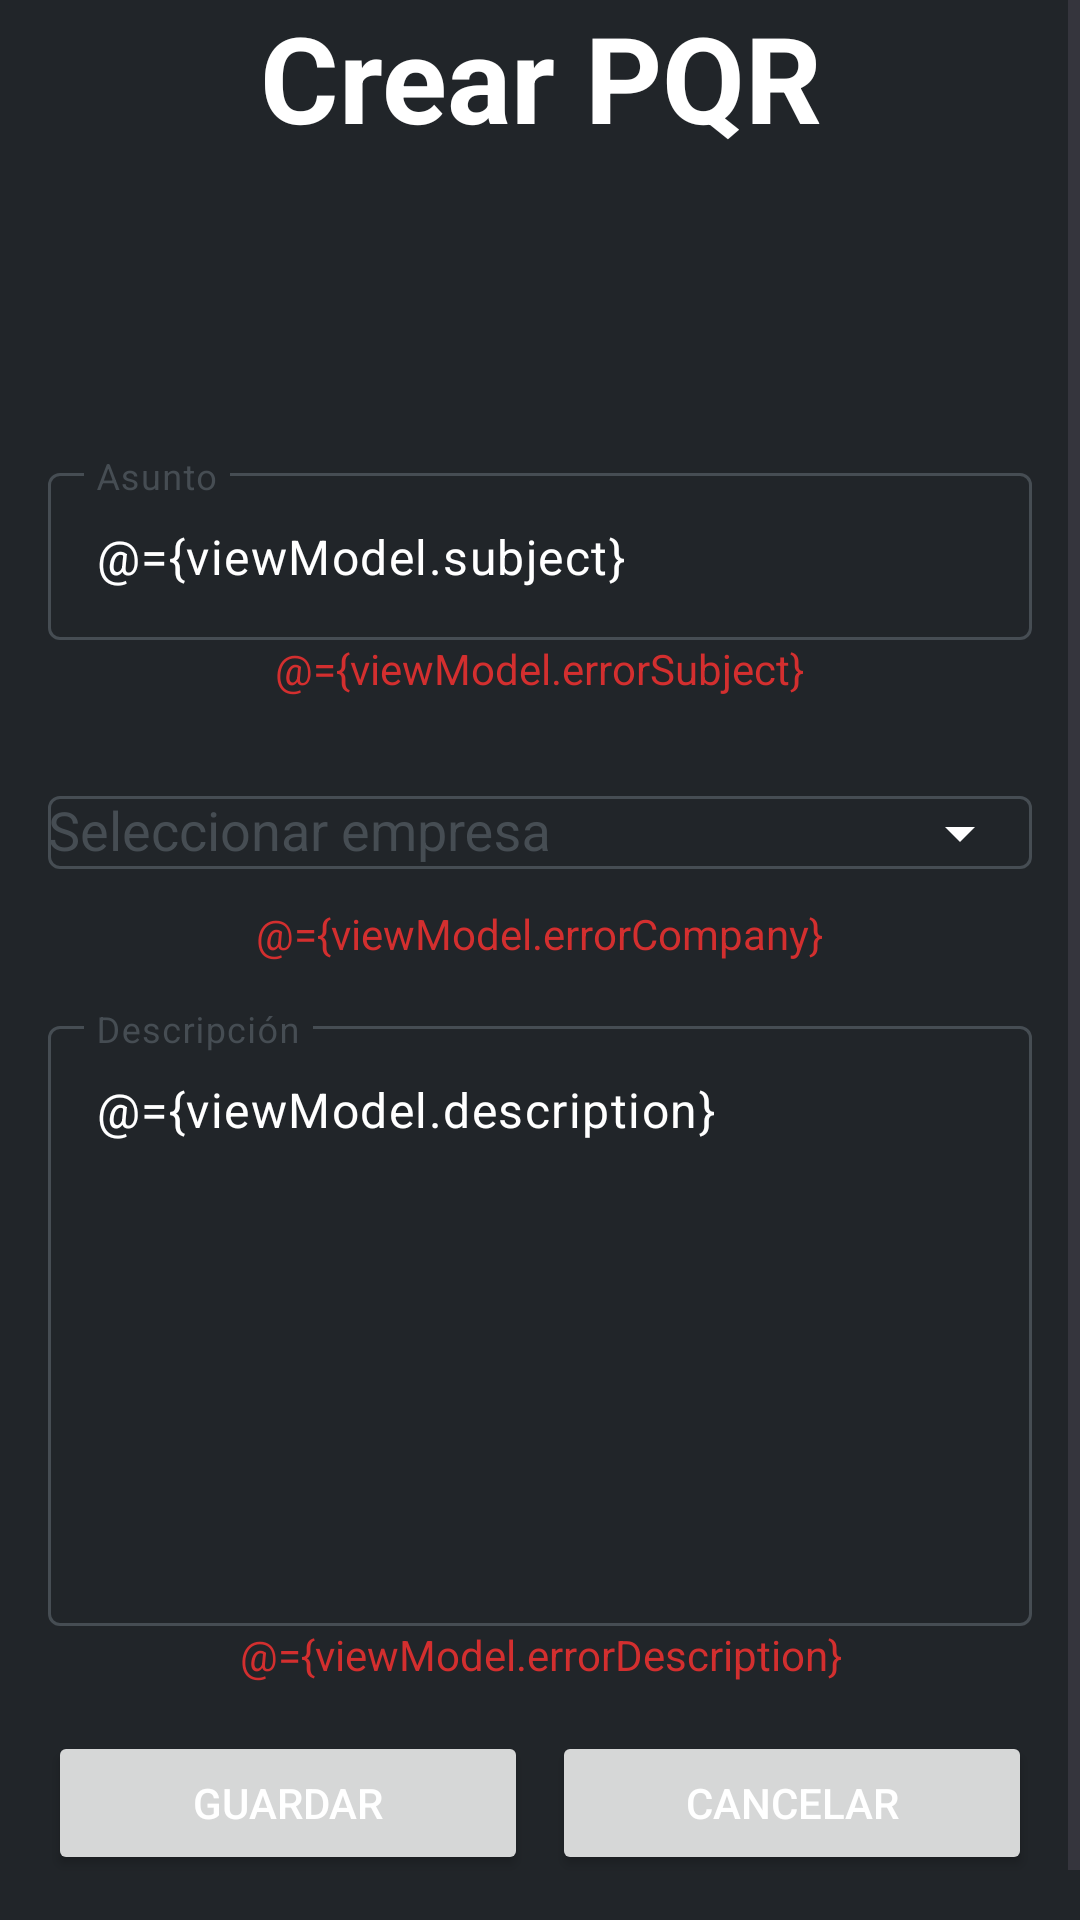

This screen was rendered from an Android layout file. Write that file and the resources it references.
<!-- AndroidManifest.xml: application theme Theme.Test -->
<!-- res/layout/activity_create_incident.xml -->
<?xml version="1.0" encoding="utf-8"?>
<layout xmlns:android="http://schemas.android.com/apk/res/android"
    xmlns:app="http://schemas.android.com/apk/res-auto"
    xmlns:tools="http://schemas.android.com/tools"
    android:screenOrientation="landscape"
    tools:context=".ui.CreateIncidentActivity">

    <data>
        <variable
            name="viewModel"
            type="com.example.test.viewmodel.CreateIncidentViewModel" />
    </data>

    <ScrollView
        android:layout_width="fill_parent"
        android:layout_height="fill_parent"
        android:background="#212529">

        <LinearLayout
            android:layout_width="match_parent"
            android:layout_height="wrap_content"
            android:layout_gravity="center_vertical"
            android:gravity="center"
            android:orientation="vertical"
            android:padding="16dp"
            android:paddingStart="16dp"
            android:paddingLeft="16dp"
            android:paddingTop="16dp"
            android:paddingEnd="16dp"
            android:paddingRight="16dp"
            android:paddingBottom="16dp"
            app:layout_constraintBottom_toBottomOf="parent"
            app:layout_constraintEnd_toEndOf="parent"
            app:layout_constraintStart_toStartOf="parent"
            app:layout_constraintTop_toTopOf="parent">

            <TextView
                android:layout_width="match_parent"
                android:layout_height="wrap_content"
                android:layout_marginBottom="100dp"
                android:gravity="center"
                android:text="@string/crear_incidente"
                android:textColor="@color/texto_titulo"
                android:textSize="40dp"
                android:textStyle="bold" />

            <com.google.android.material.textfield.TextInputLayout
                android:layout_width="match_parent"
                android:layout_height="match_parent"
                android:textColorHint="@color/m3_textfield_stroke_color_custom"
                android:theme="@style/ThemeOverlay.AppTheme.TextInputEditText.Outlined"
                app:boxStrokeColor="@color/m3_textfield_stroke_color_custom"
                app:counterTextColor="@color/m3_textfield_stroke_color_custom"
                app:endIconTint="@color/white"
                app:helperTextTextColor="@color/m3_textfield_stroke_color_custom"
                app:hintTextColor="@color/m3_textfield_stroke_color_custom"
                app:placeholderTextColor="@color/m3_textfield_stroke_color_custom"
                app:prefixTextColor="@color/m3_textfield_stroke_color_custom"
                app:startIconTint="@color/white"
                app:suffixTextColor="@color/m3_textfield_stroke_color_custom">

                <com.google.android.material.textfield.TextInputEditText
                    android:id="@+id/asunto"
                    android:layout_width="match_parent"
                    android:layout_height="wrap_content"
                    android:cursorVisible="true"
                    android:hint="@string/asunto"
                    android:textColor="#FFFFFF"
                    android:textColorHighlight="#0B5ED7"
                    android:textColorLink="#FFFFFF"
                    android:text="@={viewModel.subject}"/>
            </com.google.android.material.textfield.TextInputLayout>

            <TextView
                android:layout_width="wrap_content"
                android:layout_height="wrap_content"
                android:layout_marginLeft="20dp"
                android:layout_marginRight="20dp"
                android:layout_marginBottom="16dp"
                android:text="@={viewModel.errorSubject}"
                android:textAlignment="center"
                android:textColor="#D32F2F"
                android:textSize="14sp" />

            <com.google.android.material.textfield.TextInputLayout
                android:layout_width="match_parent"
                android:layout_height="wrap_content"
                android:textColorHint="@color/m3_textfield_stroke_color_custom"
                android:theme="@style/ThemeOverlay.AppTheme.TextInputEditText.Outlined"
                app:boxStrokeColor="@color/m3_textfield_stroke_color_custom"
                app:endIconTint="@color/white"
                app:startIconTint="@color/white"
                app:hintTextColor="@color/m3_textfield_stroke_color_custom"
                app:endIconMode="dropdown_menu">

                <AutoCompleteTextView
                    android:id="@+id/companies"
                    android:layout_width="match_parent"
                    android:layout_height="wrap_content"
                    android:hint="@string/empresas"
                    android:textColor="#FFFFFF"
                    android:inputType="none"
                    android:textColorHighlight="#0B5ED7"
                    android:textColorLink="#FFFFFF"
                    android:dropDownVerticalOffset="10dp"
                    android:dropDownHeight="wrap_content" /> />
            </com.google.android.material.textfield.TextInputLayout>

            <TextView
                android:layout_width="wrap_content"
                android:layout_height="wrap_content"
                android:layout_marginLeft="20dp"
                android:layout_marginRight="20dp"
                android:layout_marginBottom="16dp"
                android:text="@={viewModel.errorCompany}"
                android:textAlignment="center"
                android:textColor="#D32F2F"
                android:textSize="14sp" />

            <com.google.android.material.textfield.TextInputLayout
                android:layout_width="match_parent"
                android:layout_height="match_parent"
                android:textColorHint="@color/m3_textfield_stroke_color_custom"
                android:theme="@style/ThemeOverlay.AppTheme.TextInputEditText.Outlined"
                app:boxStrokeColor="@color/m3_textfield_stroke_color_custom"
                app:counterTextColor="@color/m3_textfield_stroke_color_custom"
                app:endIconTint="@color/white"
                app:helperTextTextColor="@color/m3_textfield_stroke_color_custom"
                app:hintTextColor="@color/m3_textfield_stroke_color_custom"
                app:placeholderTextColor="@color/m3_textfield_stroke_color_custom"
                app:prefixTextColor="@color/m3_textfield_stroke_color_custom"
                app:startIconTint="@color/white"
                app:suffixTextColor="@color/m3_textfield_stroke_color_custom">

                <com.google.android.material.textfield.TextInputEditText
                    android:id="@+id/descripcion"
                    android:layout_width="match_parent"
                    android:layout_height="wrap_content"
                    android:cursorVisible="true"
                    android:minHeight="200dp"
                    android:gravity="top|start"
                    android:hint="@string/descripcion"
                    android:textColor="#FFFFFF"
                    android:textColorHighlight="#0B5ED7"
                    android:textColorLink="#FFFFFF"
                    android:text="@={viewModel.description}"/>
            </com.google.android.material.textfield.TextInputLayout>

            <TextView
                android:layout_width="wrap_content"
                android:layout_height="wrap_content"
                android:layout_marginLeft="20dp"
                android:layout_marginRight="20dp"
                android:layout_marginBottom="16dp"
                android:text="@={viewModel.errorDescription}"
                android:textAlignment="center"
                android:textColor="#D32F2F"
                android:textSize="14sp" />

            <LinearLayout
                android:layout_width="match_parent"
                android:layout_height="match_parent"
                android:layout_marginBottom="16dp"
                android:orientation="horizontal">

                <Button
                    android:id="@+id/btnSave"
                    android:layout_width="match_parent"
                    android:layout_height="wrap_content"
                    android:layout_marginRight="4dp"
                    android:layout_weight="1"
                    android:height="36dp"
                    android:text="@string/guardar"
                    android:textColor="@color/white"
                    android:textColorHighlight="#FFFFFF"
                    android:textColorLink="#0D6EFD"
                    android:theme="@style/BotonAzul" />

                <Button
                    android:id="@+id/btnCancel"
                    android:layout_width="match_parent"
                    android:layout_height="wrap_content"
                    android:layout_marginLeft="4dp"
                    android:layout_weight="1"
                    android:height="36dp"
                    android:text="@string/cancelar"
                    android:textColor="@color/white"
                    android:textColorHighlight="#FFFFFF"
                    android:textColorLink="#FFFFFF"
                    android:theme="@style/BotonAzul" />
            </LinearLayout>

        </LinearLayout>

    </ScrollView>
</layout>
<!-- resources referenced by this layout -->
<resources>
  <color name="texto_titulo">#FFFFFF</color>
  <color name="white">#FFFFFFFF</color>
  <string name="asunto">Asunto</string>
  <string name="cancelar">Cancelar</string>
  <string name="crear_incidente">Crear PQR</string>
  <string name="descripcion">Descripción</string>
  <string name="empresas">Seleccionar empresa</string>
  <string name="guardar">Guardar</string>
  <style name="BotonAzul" parent="">
          <item name="colorPrimary">#0D6EFD</item>
      </style>
  <style name="ThemeOverlay.AppTheme.TextInputEditText.Outlined" parent="">
          <item name="colorControlActivated">#FFFFFF</item>
      </style>
  <style name="Theme.Test" parent="Base.Theme.Test" />
  <style name="Base.Theme.Test" parent="Theme.Material3.DayNight.NoActionBar">
          
          
      </style>
</resources>
